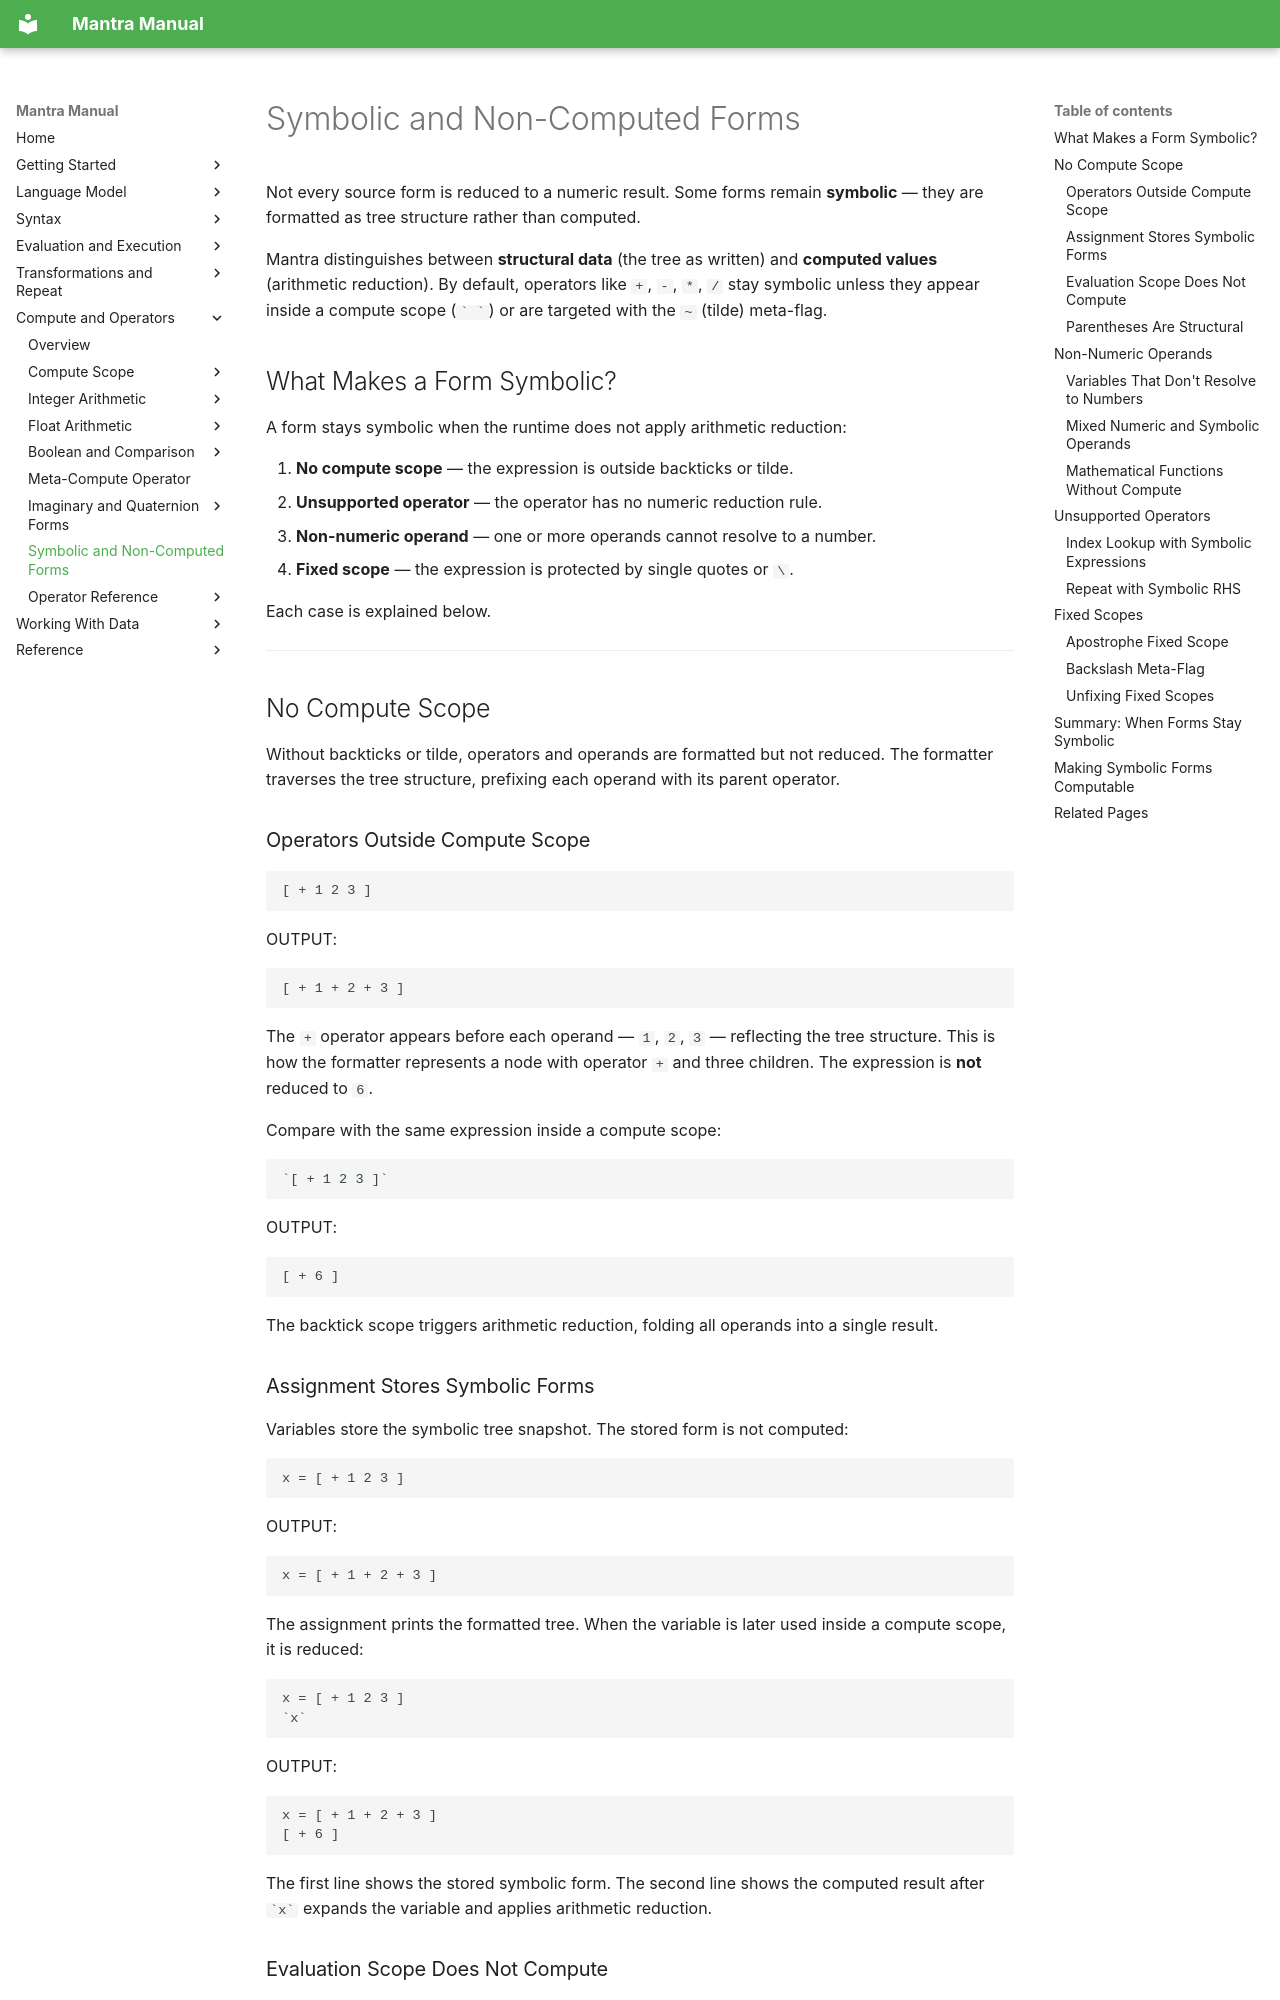

repository: longknot/mantra · page: compute/symbolic-non-computed-forms/index.html · generator: mkdocs

# Symbolic and Non-Computed Forms

Not every source form is reduced to a numeric result. Some forms remain
**symbolic** — they are formatted as tree structure rather than computed.

Mantra distinguishes between **structural data** (the tree as written) and
**computed values** (arithmetic reduction). By default, operators like `+`, `-`,
`*`, `/` stay symbolic unless they appear inside a compute scope (`` ` ` ``)
or are targeted with the `~` (tilde) meta-flag.

## What Makes a Form Symbolic?

A form stays symbolic when the runtime does not apply arithmetic reduction:

1. **No compute scope** — the expression is outside backticks or tilde.
2. **Unsupported operator** — the operator has no numeric reduction rule.
3. **Non-numeric operand** — one or more operands cannot resolve to a number.
4. **Fixed scope** — the expression is protected by single quotes or `\`.

Each case is explained below.

---

## No Compute Scope

Without backticks or tilde, operators and operands are formatted but not
reduced. The formatter traverses the tree structure, prefixing each operand
with its parent operator.

### Operators Outside Compute Scope

```mantra
[ + 1 2 3 ]
```

OUTPUT:

```text
[ + 1 + 2 + 3 ]
```

The `+` operator appears before each operand — `1`, `2`, `3` — reflecting
the tree structure. This is how the formatter represents a node with operator
`+` and three children. The expression is **not** reduced to `6`.

Compare with the same expression inside a compute scope:

```mantra
`[ + 1 2 3 ]`
```

OUTPUT:

```text
[ + 6 ]
```

The backtick scope triggers arithmetic reduction, folding all operands into
a single result.
